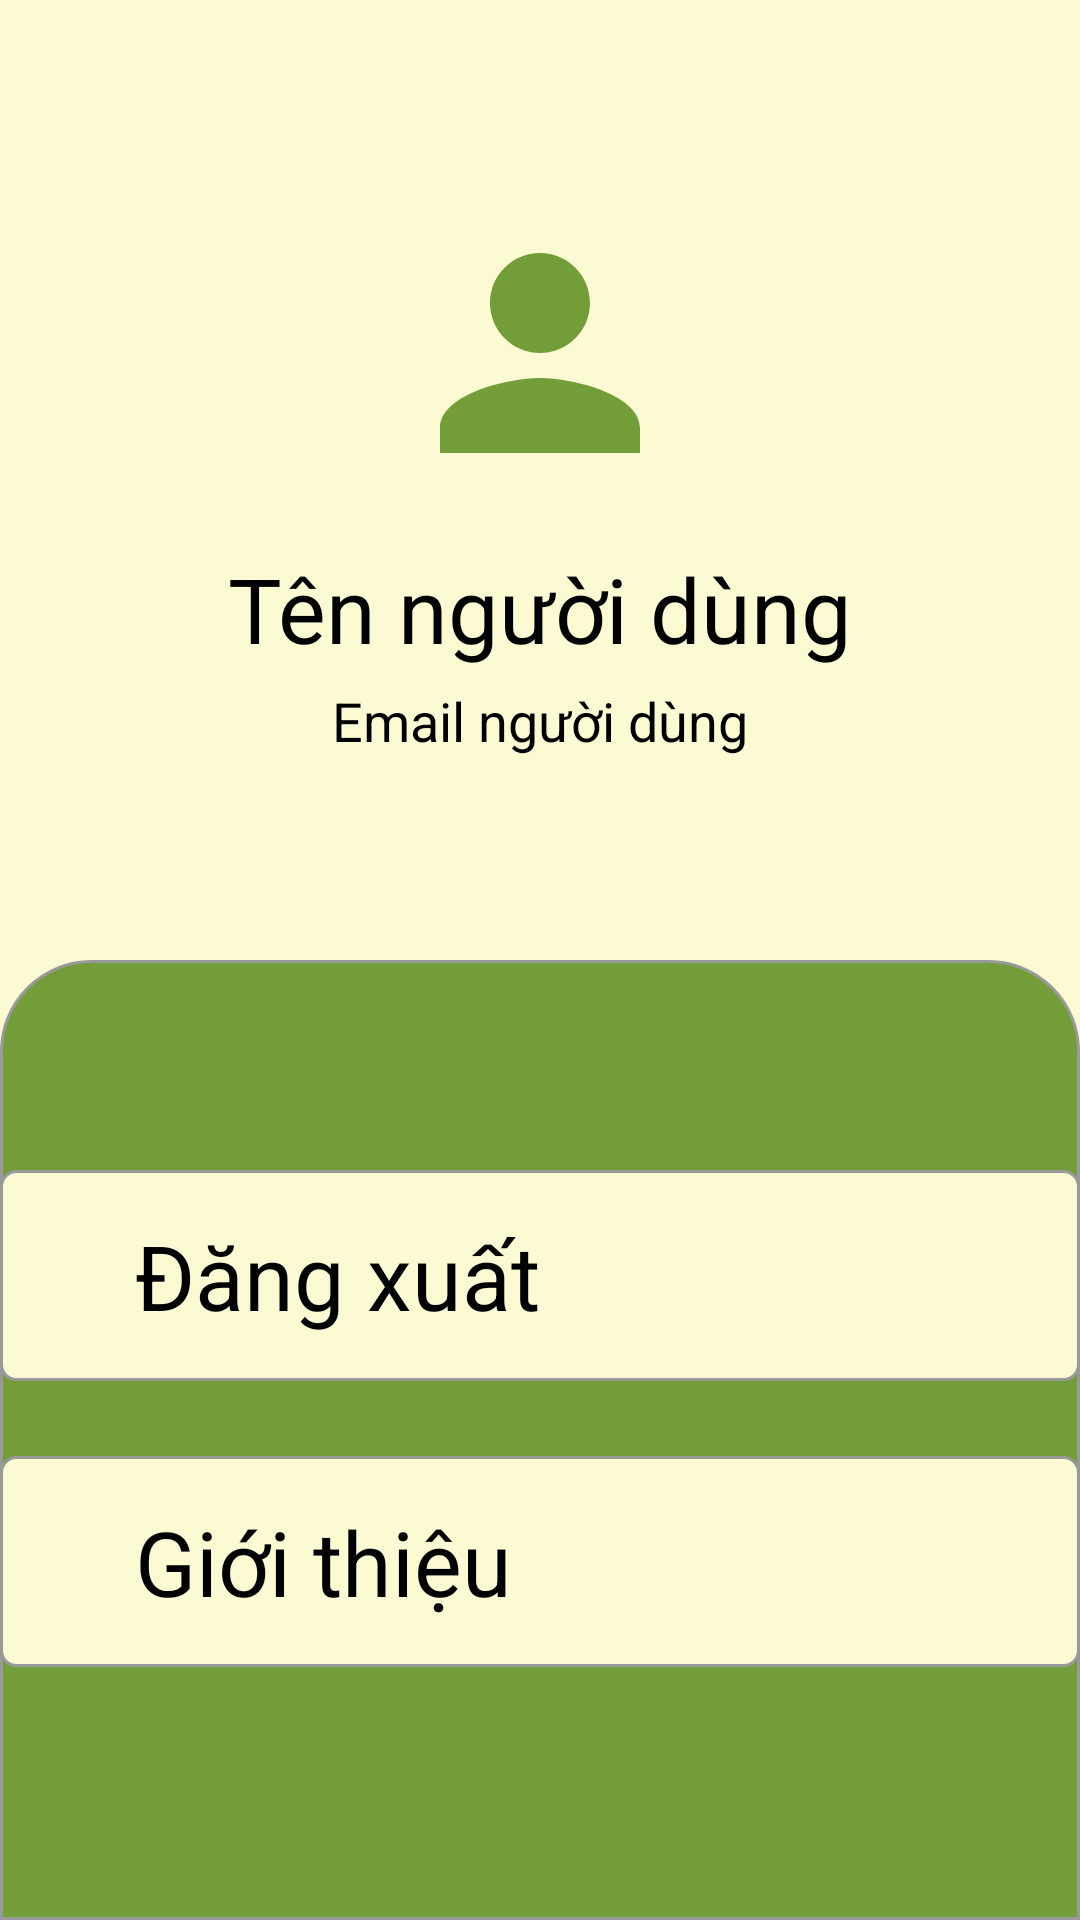

The Android layout XML behind this screen, and the referenced resources:
<!-- AndroidManifest.xml: application theme Theme.OriRecipe -->
<!-- res/layout/activity_user.xml -->
<?xml version="1.0" encoding="utf-8"?>
<LinearLayout xmlns:android="http://schemas.android.com/apk/res/android"
    xmlns:tools="http://schemas.android.com/tools"
    android:layout_width="match_parent"
    android:layout_height="match_parent"
    android:orientation="vertical"
    android:background="#FBFAD3">

    <RelativeLayout
        android:layout_width="match_parent"
        android:layout_height="match_parent"
        android:orientation="vertical"
        android:visibility="gone"
        android:id="@+id/notLogin">

        <TextView
            android:layout_width="wrap_content"
            android:layout_height="wrap_content"
            android:layout_centerInParent="true"
            android:text="Bạn chưa đăng nhập"
            android:textSize="25dp"
            android:textAlignment="center"/>

    </RelativeLayout>


    <LinearLayout
        android:layout_width="match_parent"
        android:layout_height="match_parent"
        android:weightSum="2"
        android:orientation="vertical">

        <RelativeLayout
            android:layout_width="match_parent"
            android:layout_height="0dp"
            android:layout_weight="1"
            android:padding="15dp"
            android:gravity="center">

            <ImageView
                android:id="@+id/ivAvatar"
                android:layout_width="wrap_content"
                android:layout_height="wrap_content"
                android:layout_centerHorizontal="true"
                android:src="@drawable/user_color" />

            <TextView
                android:id="@+id/tvUsername"
                android:layout_width="wrap_content"
                android:layout_height="wrap_content"
                android:layout_marginTop="15dp"
                android:text="Tên người dùng"
                android:textSize="30dp"
                android:layout_below="@id/ivAvatar"
                android:layout_centerHorizontal="true"
                android:textColor="@android:color/black"/>

            <TextView
                android:layout_width="wrap_content"
                android:layout_height="wrap_content"
                android:layout_below="@+id/tvUsername"
                android:text="Email người dùng"
                android:id="@+id/tvUseremail"
                android:textSize="18dp"
                android:layout_marginTop="5dp"
                android:layout_centerHorizontal="true"
                android:textColor="@color/black"/>

        </RelativeLayout>

        <LinearLayout
            android:layout_width="match_parent"
            android:layout_height="0dp"
            android:layout_weight="1"
            android:background="@drawable/custom_ip"
            android:orientation="vertical"
            android:id="@+id/layoutLogout">

            <LinearLayout
                android:layout_width="match_parent"
                android:layout_height="wrap_content"
                android:layout_gravity="center"
                android:layout_marginTop="70dp"
                android:orientation="horizontal"
                android:background="@drawable/custom_input"
                android:padding="15dp">

                <ImageView
                    android:id="@+id/imglogout"
                    android:layout_width="wrap_content"
                    android:layout_height="wrap_content"
                    android:layout_marginTop="8dp"
                    android:layout_marginRight="30dp"
                    android:src="@drawable/ic_baseline_login_24"/>

                <TextView
                    android:id="@+id/tvlogout"
                    android:layout_width="match_parent"
                    android:layout_height="wrap_content"
                    android:text="Đăng xuất"
                    android:textSize="30sp"
                    android:textColor="@color/black"/>

            </LinearLayout>

            <LinearLayout
                android:layout_width="match_parent"
                android:layout_height="wrap_content"
                android:layout_gravity="center"
                android:layout_marginTop="25dp"
                android:background="@drawable/custom_input"
                android:orientation="horizontal"
                android:padding="15dp">

                <ImageView
                    android:id="@+id/imginfo"
                    android:layout_width="wrap_content"
                    android:layout_height="wrap_content"
                    android:layout_marginTop="8dp"
                    android:src="@drawable/ic_baseline_info_24" />

                <TextView
                    android:id="@+id/tvabout"
                    android:layout_width="match_parent"
                    android:layout_height="wrap_content"
                    android:layout_marginLeft="30dp"
                    android:text="Giới thiệu"
                    android:textSize="30sp"
                    android:textColor="@color/black"/>

            </LinearLayout>

        </LinearLayout>

    </LinearLayout>




</LinearLayout>
<!-- resources referenced by this layout -->
<resources>
  <color name="black">#FF000000</color>
  <!-- drawable custom_input (drawable-v24) -->
  <?xml version="1.0" encoding="utf-8"?>
  <selector xmlns:android="http://schemas.android.com/apk/res/android">
      <item android:state_enabled="true" android:state_focused="true">
          <shape android:shape="rectangle">
              <solid android:color="#fff"/>
              <corners android:radius="5dp"/>
              <stroke android:color="#fff"
                    android:width="1dp"/>
          </shape>
      </item>
  
      <item android:state_enabled="true" android:state_focused="false">
          <shape android:shape="rectangle">
              <solid android:color="#FBFAD3"/>
              <corners android:radius="5dp"/>
              <stroke android:color="#999"
                  android:width="1dp"/>
          </shape>
      </item>
  </selector>
  <!-- drawable custom_ip (drawable) -->
  <?xml version="1.0" encoding="utf-8"?>
  <selector xmlns:android="http://schemas.android.com/apk/res/android">
      <item android:state_enabled="true" android:state_focused="false">
          <shape android:shape="rectangle">
              <solid android:color="@color/primary"/>
              <corners android:topLeftRadius="30dp" android:topRightRadius="30dp"
                  android:bottomLeftRadius="0dp" android:bottomRightRadius="0dp"/>
              <stroke android:color="#999"
                  android:width="1dp"/>
          </shape>
      </item>
  </selector>
  <!-- drawable user_color (drawable) -->
  <vector android:height="100dp" android:tint="@color/primary"
      android:viewportHeight="24" android:viewportWidth="24"
      android:width="100dp" xmlns:android="http://schemas.android.com/apk/res/android">
      <path android:fillColor="@color/primary" android:pathData="M12,12c2.21,0 4,-1.79 4,-4s-1.79,-4 -4,-4 -4,1.79 -4,4 1.79,4 4,4zM12,14c-2.67,0 -8,1.34 -8,4v2h16v-2c0,-2.66 -5.33,-4 -8,-4z"/>
  </vector>
  <style name="Theme.OriRecipe" parent="Theme.MaterialComponents.DayNight.DarkActionBar">
          
          <item name="colorPrimary">#C6E377</item>
          <item name="colorPrimaryVariant">@color/purple_700</item>
          <item name="colorOnPrimary">@color/white</item>
          
          <item name="colorSecondary">@color/teal_200</item>
          <item name="colorSecondaryVariant">@color/teal_700</item>
          <item name="colorOnSecondary">@color/black</item>
          
          <item name="android:statusBarColor" tools:targetApi="l">?attr/colorPrimaryVariant</item>
          
      </style>
  <color name="primary">#729D39</color>
  <color name="purple_700">#FF3700B3</color>
  <color name="white">#FFFFFFFF</color>
  <color name="teal_200">#FF03DAC5</color>
  <color name="teal_700">#FF018786</color>
</resources>
